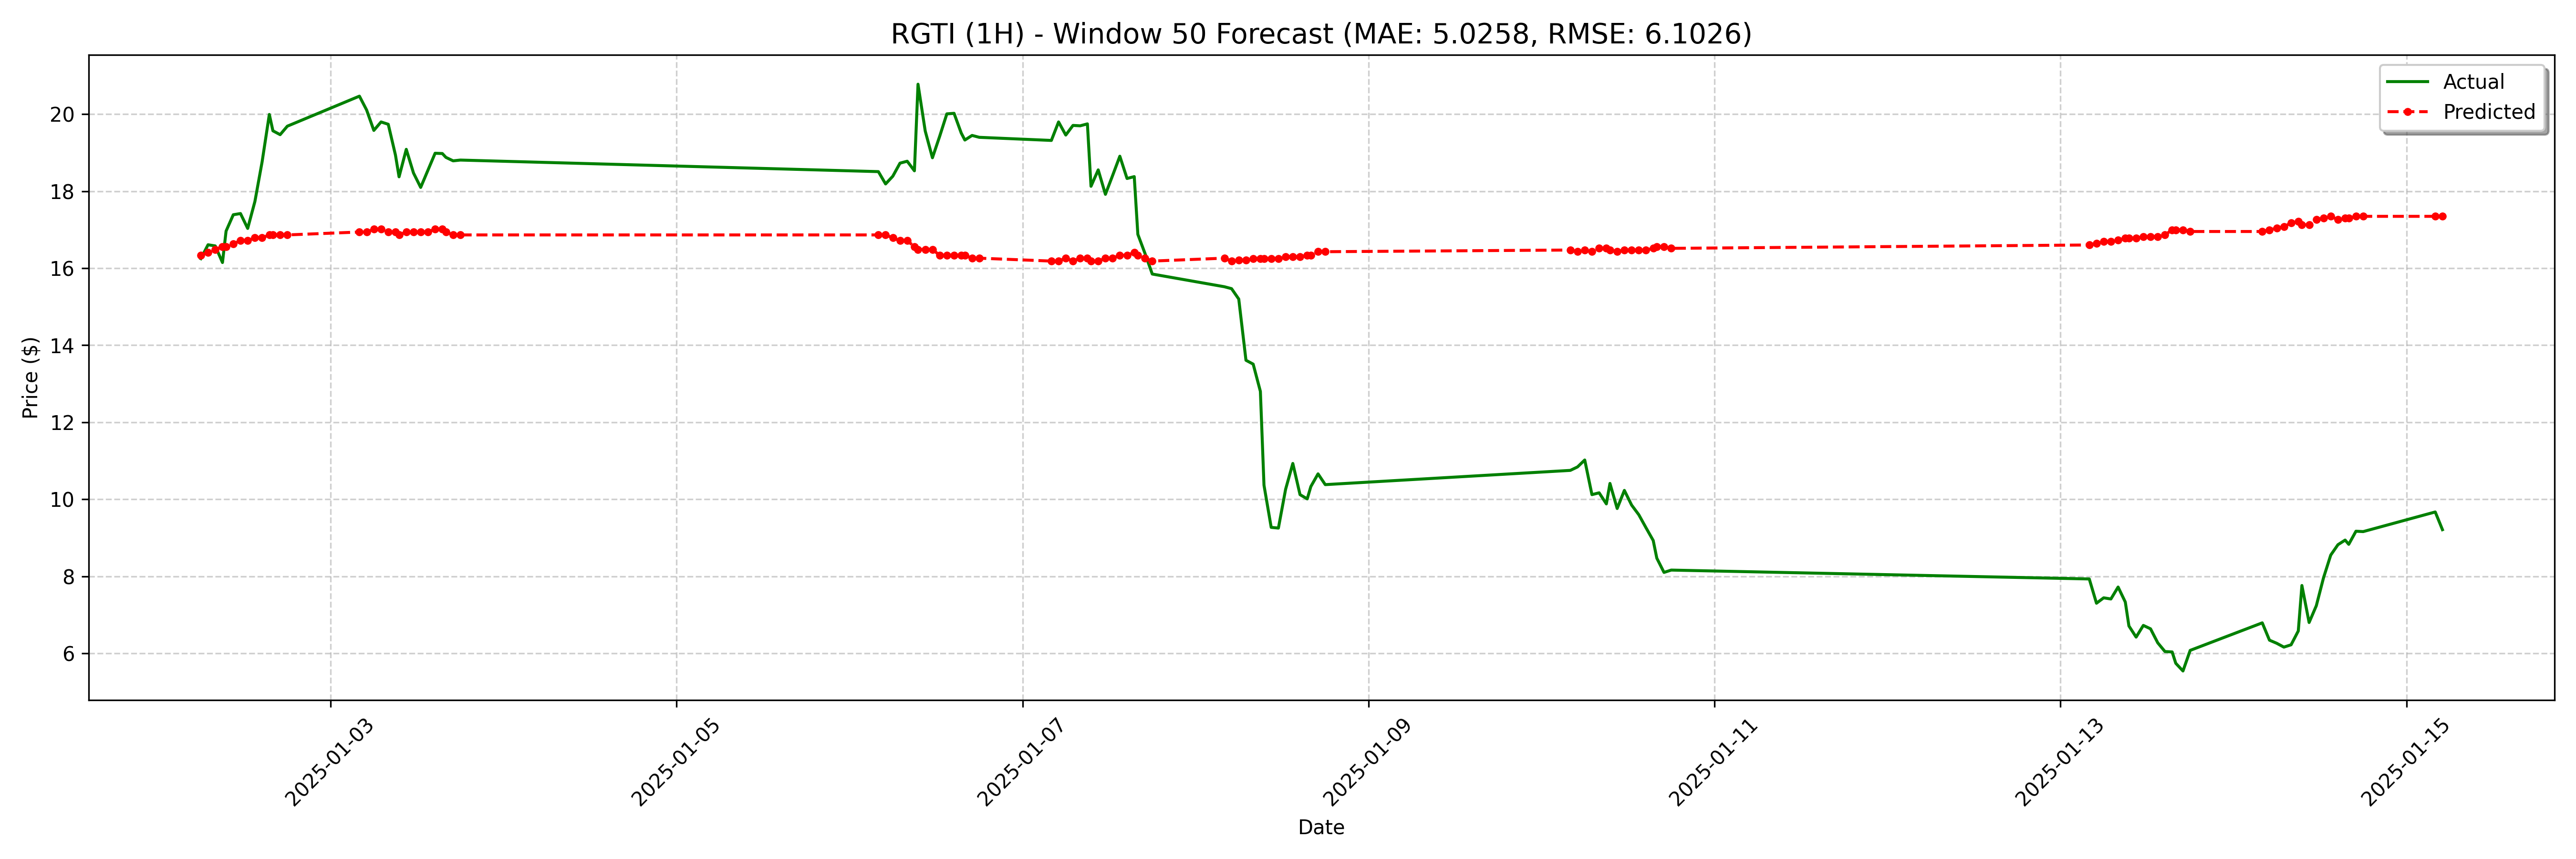

The file beside this chart, header and first rows:
date, actual, forecast
2025-01-02 06:00:00-05:00, 16.25, 16.34
2025-01-02 07:00:00-05:00, 16.61, 16.41
2025-01-02 08:00:00-05:00, 16.58, 16.49
2025-01-02 09:00:00-05:00, 16.15, 16.56
2025-01-02 09:30:00-05:00, 16.96, 16.56
2025-01-02 10:30:00-05:00, 17.39, 16.64
2025-01-02 11:30:00-05:00, 17.42, 16.71
2025-01-02 12:30:00-05:00, 17.04, 16.71
2025-01-02 13:30:00-05:00, 17.73, 16.79
2025-01-02 14:30:00-05:00, 18.77, 16.79
2025-01-02 15:30:00-05:00, 20, 16.87
2025-01-02 16:00:00-05:00, 19.57, 16.87
2025-01-02 17:00:00-05:00, 19.47, 16.87
2025-01-02 18:00:00-05:00, 19.69, 16.87
2025-01-03 04:00:00-05:00, 20.47, 16.94
2025-01-03 05:00:00-05:00, 20.11, 16.94
2025-01-03 06:00:00-05:00, 19.58, 17.02
2025-01-03 07:00:00-05:00, 19.8, 17.02
2025-01-03 08:00:00-05:00, 19.74, 16.94
2025-01-03 09:00:00-05:00, 18.94, 16.94
2025-01-03 09:30:00-05:00, 18.38, 16.87
2025-01-03 10:30:00-05:00, 19.09, 16.94
2025-01-03 11:30:00-05:00, 18.48, 16.94
2025-01-03 12:30:00-05:00, 18.1, 16.94
2025-01-03 13:30:00-05:00, 18.54, 16.94
2025-01-03 14:30:00-05:00, 18.99, 17.02
2025-01-03 15:30:00-05:00, 18.98, 17.02
2025-01-03 16:00:00-05:00, 18.88, 16.94
2025-01-03 17:00:00-05:00, 18.79, 16.87
2025-01-03 18:00:00-05:00, 18.81, 16.87
2025-01-06 04:00:00-05:00, 18.51, 16.87
2025-01-06 05:00:00-05:00, 18.19, 16.87
2025-01-06 06:00:00-05:00, 18.39, 16.79
2025-01-06 07:00:00-05:00, 18.73, 16.71
2025-01-06 08:00:00-05:00, 18.78, 16.71
2025-01-06 09:00:00-05:00, 18.53, 16.56
2025-01-06 09:30:00-05:00, 20.78, 16.49
2025-01-06 10:30:00-05:00, 19.56, 16.49
2025-01-06 11:30:00-05:00, 18.87, 16.49
2025-01-06 12:30:00-05:00, 19.43, 16.34
2025-01-06 13:30:00-05:00, 20.01, 16.34
2025-01-06 14:30:00-05:00, 20.02, 16.34
2025-01-06 15:30:00-05:00, 19.51, 16.34
2025-01-06 16:00:00-05:00, 19.33, 16.34
2025-01-06 17:00:00-05:00, 19.45, 16.26
2025-01-06 18:00:00-05:00, 19.4, 16.26
2025-01-07 04:00:00-05:00, 19.32, 16.19
2025-01-07 05:00:00-05:00, 19.8, 16.19
2025-01-07 06:00:00-05:00, 19.46, 16.26
2025-01-07 07:00:00-05:00, 19.71, 16.19
2025-01-07 08:00:00-05:00, 19.7, 16.26
2025-01-07 09:00:00-05:00, 19.75, 16.26
2025-01-07 09:30:00-05:00, 18.13, 16.19
2025-01-07 10:30:00-05:00, 18.55, 16.19
2025-01-07 11:30:00-05:00, 17.92, 16.26
2025-01-07 12:30:00-05:00, 18.41, 16.26
2025-01-07 13:30:00-05:00, 18.91, 16.34
2025-01-07 14:30:00-05:00, 18.33, 16.34
2025-01-07 15:30:00-05:00, 18.38, 16.41
2025-01-07 16:00:00-05:00, 16.88, 16.34
... 68 more rows
